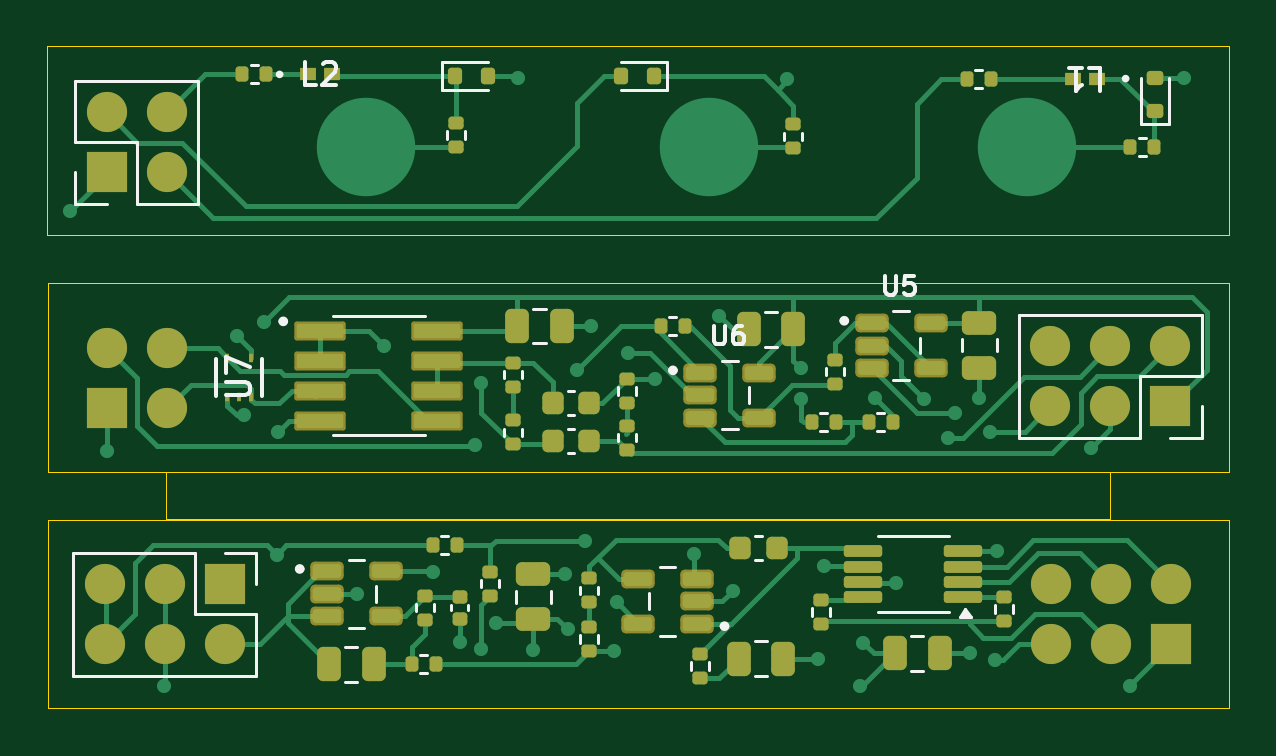
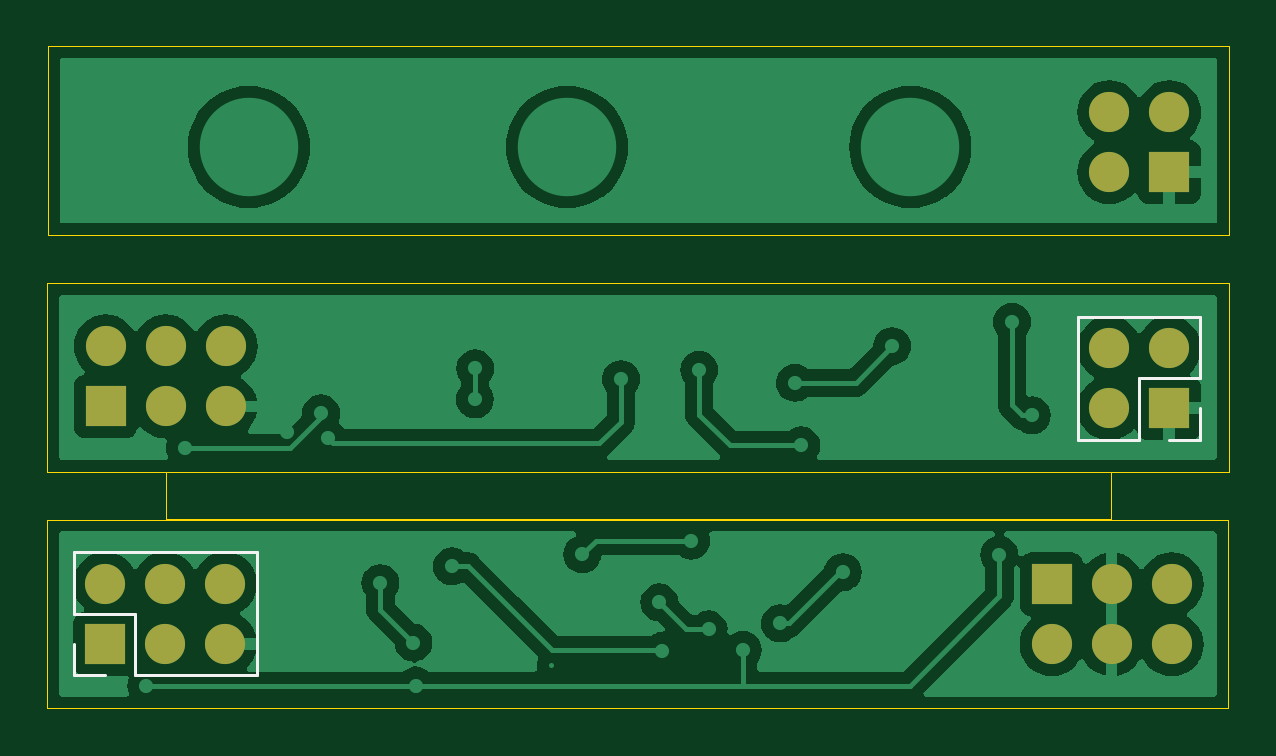
Circuit board: 9 layer files. Board 50.0 x 28.0 mm.
- bottom_copper: EMG_amplifier-B_Cu.gbr (63191 bytes)
- bottom_mask: EMG_amplifier-B_Mask.gbr (1340 bytes)
- paste: EMG_amplifier-B_Paste.gbr (500 bytes)
- bottom_silk: EMG_amplifier-B_Silkscreen.gbr (1349 bytes)
- outline: EMG_amplifier-Edge_Cuts.gbr (1030 bytes)
- top_copper: EMG_amplifier-F_Cu.gbr (32348 bytes)
- top_mask: EMG_amplifier-F_Mask.gbr (7688 bytes)
- paste: EMG_amplifier-F_Paste.gbr (6843 bytes)
- top_silk: EMG_amplifier-F_Silkscreen.gbr (12359 bytes)

=== bottom_copper: EMG_amplifier-B_Cu.gbr (63191 bytes, source omitted) ===
=== bottom_mask: EMG_amplifier-B_Mask.gbr ===
%TF.GenerationSoftware,KiCad,Pcbnew,8.0.5-8.0.5-0~ubuntu22.04.1*%
%TF.CreationDate,2024-10-28T14:20:50+01:00*%
%TF.ProjectId,EMG_amplifier,454d475f-616d-4706-9c69-666965722e6b,rev?*%
%TF.SameCoordinates,Original*%
%TF.FileFunction,Soldermask,Bot*%
%TF.FilePolarity,Negative*%
%FSLAX46Y46*%
G04 Gerber Fmt 4.6, Leading zero omitted, Abs format (unit mm)*
G04 Created by KiCad (PCBNEW 8.0.5-8.0.5-0~ubuntu22.04.1) date 2024-10-28 14:20:50*
%MOMM*%
%LPD*%
G01*
G04 APERTURE LIST*
%ADD10R,1.700000X1.700000*%
%ADD11O,1.700000X1.700000*%
G04 APERTURE END LIST*
D10*
%TO.C,J4*%
X104058800Y-97748600D03*
D11*
X104058800Y-95208600D03*
X101518800Y-97748600D03*
X101518800Y-95208600D03*
X98978800Y-97748600D03*
X98978800Y-95208600D03*
%TD*%
D10*
%TO.C,J7*%
X64018200Y-105279000D03*
D11*
X64018200Y-107819000D03*
X61478200Y-105279000D03*
X61478200Y-107819000D03*
X58938200Y-105279000D03*
X58938200Y-107819000D03*
%TD*%
D10*
%TO.C,J1*%
X59029600Y-87833200D03*
D11*
X61569600Y-87833200D03*
X59029600Y-85293200D03*
X61569600Y-85293200D03*
%TD*%
D10*
%TO.C,J3*%
X104079600Y-107793600D03*
D11*
X104079600Y-105253600D03*
X101539600Y-107793600D03*
X101539600Y-105253600D03*
X98999600Y-107793600D03*
X98999600Y-105253600D03*
%TD*%
D10*
%TO.C,J2*%
X59044400Y-97824800D03*
D11*
X61584400Y-97824800D03*
X59044400Y-95284800D03*
X61584400Y-95284800D03*
%TD*%
M02*

=== paste: EMG_amplifier-B_Paste.gbr ===
%TF.GenerationSoftware,KiCad,Pcbnew,8.0.5-8.0.5-0~ubuntu22.04.1*%
%TF.CreationDate,2024-10-28T14:20:38+01:00*%
%TF.ProjectId,EMG_amplifier,454d475f-616d-4706-9c69-666965722e6b,rev?*%
%TF.SameCoordinates,Original*%
%TF.FileFunction,Paste,Bot*%
%TF.FilePolarity,Positive*%
%FSLAX46Y46*%
G04 Gerber Fmt 4.6, Leading zero omitted, Abs format (unit mm)*
G04 Created by KiCad (PCBNEW 8.0.5-8.0.5-0~ubuntu22.04.1) date 2024-10-28 14:20:38*
%MOMM*%
%LPD*%
G01*
G04 APERTURE LIST*
G04 APERTURE END LIST*
M02*

=== bottom_silk: EMG_amplifier-B_Silkscreen.gbr ===
%TF.GenerationSoftware,KiCad,Pcbnew,8.0.5-8.0.5-0~ubuntu22.04.1*%
%TF.CreationDate,2024-10-28T14:20:44+01:00*%
%TF.ProjectId,EMG_amplifier,454d475f-616d-4706-9c69-666965722e6b,rev?*%
%TF.SameCoordinates,Original*%
%TF.FileFunction,Legend,Bot*%
%TF.FilePolarity,Positive*%
%FSLAX46Y46*%
G04 Gerber Fmt 4.6, Leading zero omitted, Abs format (unit mm)*
G04 Created by KiCad (PCBNEW 8.0.5-8.0.5-0~ubuntu22.04.1) date 2024-10-28 14:20:44*
%MOMM*%
%LPD*%
G01*
G04 APERTURE LIST*
%ADD10C,0.120000*%
G04 APERTURE END LIST*
D10*
%TO.C,J3*%
X97669600Y-103923600D02*
X97669600Y-109123600D01*
X97669600Y-103923600D02*
X105409600Y-103923600D01*
X97669600Y-109123600D02*
X102809600Y-109123600D01*
X102809600Y-106523600D02*
X102809600Y-109123600D01*
X105409600Y-103923600D02*
X105409600Y-106523600D01*
X105409600Y-106523600D02*
X102809600Y-106523600D01*
X105409600Y-107793600D02*
X105409600Y-109123600D01*
X105409600Y-109123600D02*
X104079600Y-109123600D01*
%TO.C,J2*%
X57714400Y-93954800D02*
X57714400Y-96554800D01*
X57714400Y-99154800D02*
X57714400Y-97824800D01*
X59044400Y-99154800D02*
X57714400Y-99154800D01*
X60314400Y-96554800D02*
X57714400Y-96554800D01*
X60314400Y-99154800D02*
X60314400Y-96554800D01*
X62914400Y-93954800D02*
X57714400Y-93954800D01*
X62914400Y-93954800D02*
X62914400Y-99154800D01*
X62914400Y-99154800D02*
X60314400Y-99154800D01*
%TD*%
M02*

=== outline: EMG_amplifier-Edge_Cuts.gbr ===
%TF.GenerationSoftware,KiCad,Pcbnew,8.0.5-8.0.5-0~ubuntu22.04.1*%
%TF.CreationDate,2024-10-28T14:20:53+01:00*%
%TF.ProjectId,EMG_amplifier,454d475f-616d-4706-9c69-666965722e6b,rev?*%
%TF.SameCoordinates,Original*%
%TF.FileFunction,Profile,NP*%
%FSLAX46Y46*%
G04 Gerber Fmt 4.6, Leading zero omitted, Abs format (unit mm)*
G04 Created by KiCad (PCBNEW 8.0.5-8.0.5-0~ubuntu22.04.1) date 2024-10-28 14:20:53*
%MOMM*%
%LPD*%
G01*
G04 APERTURE LIST*
%TA.AperFunction,Profile*%
%ADD10C,0.050000*%
%TD*%
G04 APERTURE END LIST*
D10*
X56525200Y-92516200D02*
X106525200Y-92516200D01*
X106525200Y-100516200D01*
X56525200Y-100516200D01*
X56525200Y-92516200D01*
X56530800Y-102535800D02*
X106530800Y-102535800D01*
X106530800Y-110535800D01*
X56530800Y-110535800D01*
X56530800Y-102535800D01*
X61518800Y-100519800D02*
X101518800Y-100519800D01*
X101518800Y-102519800D01*
X61518800Y-102519800D01*
X61518800Y-100519800D01*
X56515000Y-82499200D02*
X106515000Y-82499200D01*
X106515000Y-90499200D01*
X56515000Y-90499200D01*
X56515000Y-82499200D01*
M02*

=== top_copper: EMG_amplifier-F_Cu.gbr (32348 bytes, source omitted) ===
=== top_mask: EMG_amplifier-F_Mask.gbr (7688 bytes, source omitted) ===
=== paste: EMG_amplifier-F_Paste.gbr (6843 bytes, source omitted) ===
=== top_silk: EMG_amplifier-F_Silkscreen.gbr (12359 bytes, source omitted) ===
